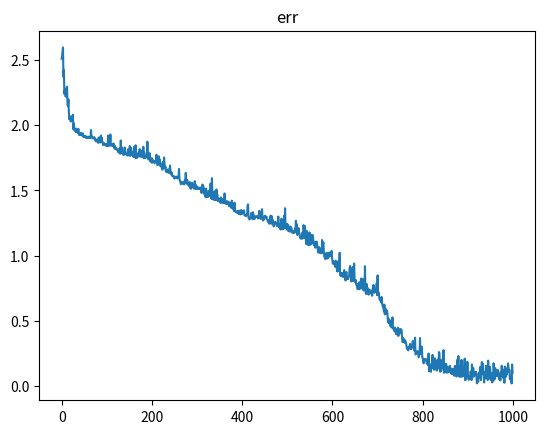

Recreate this plot in Python.
import numpy as np
import matplotlib.pyplot as plt

## XOR data
X=np.asarray([[0,0],[1,1],[0,1],[1,0]]);
y=np.asarray([0,0,1,1]);

## net structure and initialization
inp = 2; hidden = 5; out = 1;
mutation_rate = 0.03
w1 = np.random.uniform(-1,1, (inp, hidden))
w2 = np.random.uniform(-1,1, (hidden, out))

def feedforward(X, w1, w2):
    z = np.tanh(X @ w1)
    yh = z @ w2
    return yh

errs = []; # to store errors and track performance
for i in range(1000):
    
    ## mutate the weights by adding small random values
    dw1 = np.random.uniform(-1,1, (w1.shape))
    dw2 = np.random.uniform(-1,1, (w2.shape))
    m_w1 = w1 + dw1 * mutation_rate
    m_w2 = w2 + dw2 * mutation_rate
    
    ## feedforward1 - father network
    yh = feedforward(X, w1, w2);
    err_father = np.sum(np.abs(y - yh.ravel()));

    ## feedforward2 - child network (mutated weights)
    yh = feedforward(X, m_w1, m_w2);
    err_child = np.sum(np.abs(y - yh.ravel()));
    
    ## if the child net performance is better than father then update weights
    if(err_child < err_father):
        w1 = m_w1;
        w2 = m_w2;
    errs.append(err_child)
## check the results        
plt.figure(1)
plt.plot(errs)
plt.title('err')
print(feedforward(X, w1, w2))
    
